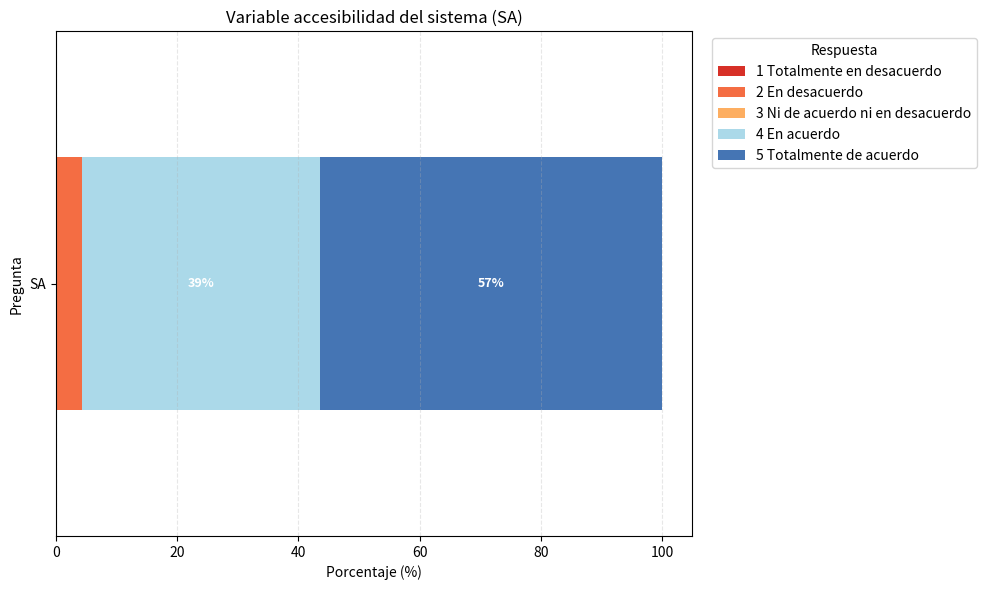

Recreate this plot in Python.
import pandas as pd
import matplotlib.pyplot as plt

data = {
    'Pregunta': ['SA'],
    '1 Totalmente en desacuerdo':[0],
    '2 En desacuerdo':[4.35],
    '3 Ni de acuerdo ni en desacuerdo':[0],
    '4 En acuerdo':[39.13],
    '5 Totalmente de acuerdo':[56.52]
}

df = pd.DataFrame(data)

# Mismos datos de ejemplo
df_plot = df.set_index('Pregunta')[['1 Totalmente en desacuerdo','2 En desacuerdo','3 Ni de acuerdo ni en desacuerdo','4 En acuerdo','5 Totalmente de acuerdo']]

# Colores
colors = ['#d73027', '#f46d43', '#fdae61', '#abd9e9', '#4575b4']

ax = df_plot.plot(kind='barh', stacked=True, color=colors, figsize=(10,6))

# Etiquetas con %
for c in ax.containers:
    labels = [f'{v:.0f}%' if v > 5 else '' for v in [v.get_width() for v in c]]
    ax.bar_label(c, labels=labels, label_type='center', color='white', fontsize=9, fontweight='bold')

ax.legend(bbox_to_anchor=(1.02, 1), loc='upper left', title='Respuesta')
ax.set_xlabel('Porcentaje (%)')
ax.set_title('Variable accesibilidad del sistema (SA)')
ax.grid(axis='x', linestyle='--', alpha=0.3)

# Invertir para que la pregunta quede arriba
ax.invert_yaxis()

plt.tight_layout()
plt.show()
